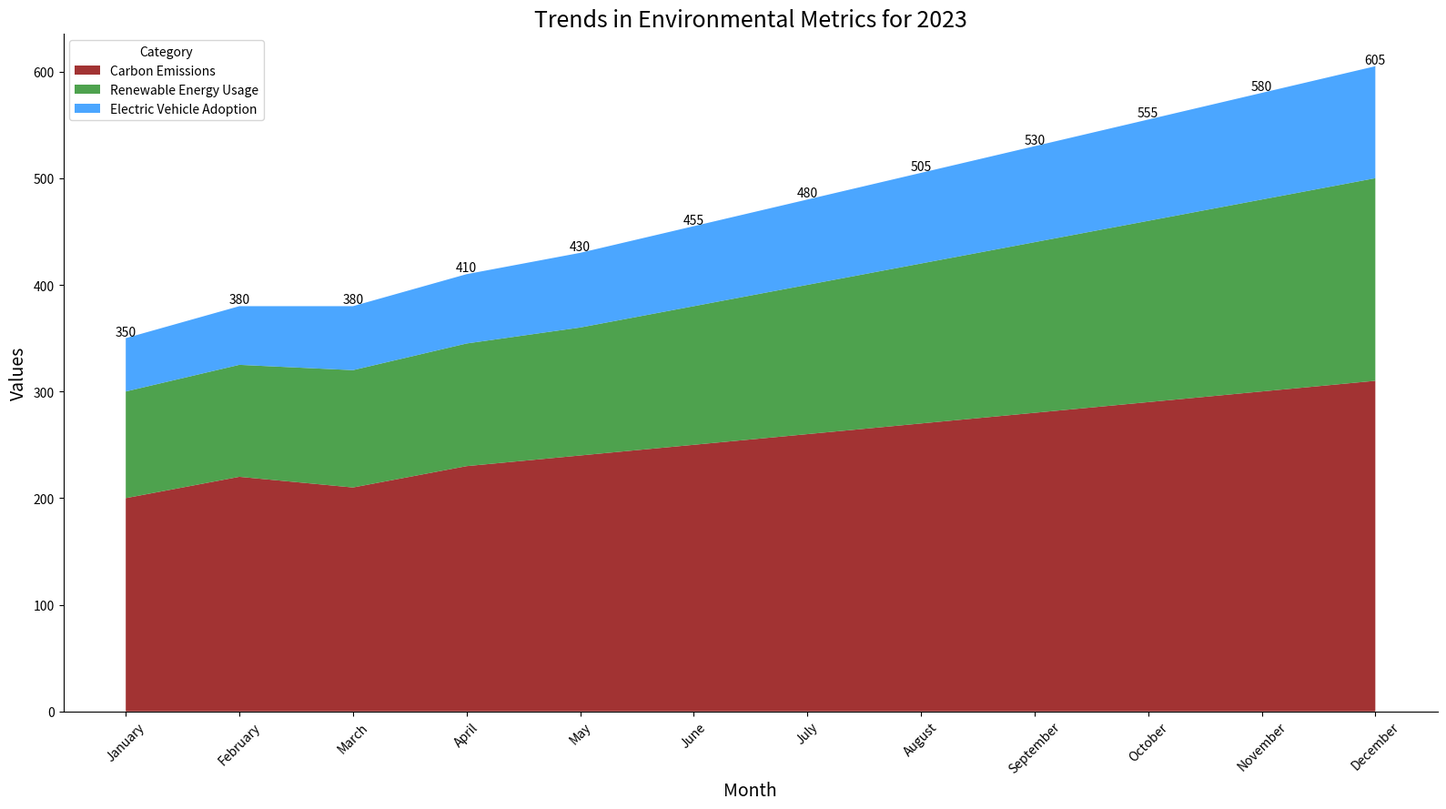

Here is the Python script that generated this plot:

import pandas as pd
import seaborn as sns
import matplotlib.pyplot as plt

# Define the dataset
data = {
    'Month': ['January', 'February', 'March', 'April', 'May', 'June',
              'July', 'August', 'September', 'October', 'November', 'December'],
    'Carbon Emissions': [200, 220, 210, 230, 240, 250, 260, 270, 280, 290, 300, 310],
    'Renewable Energy Usage': [100, 105, 110, 115, 120, 130, 140, 150, 160, 170, 180, 190],
    'Electric Vehicle Adoption': [50, 55, 60, 65, 70, 75, 80, 85, 90, 95, 100, 105]
}

# Create a DataFrame
df = pd.DataFrame(data)

# Data preparation for stacked area chart
df_melted = df.melt('Month', var_name='Category', value_name='Value')

# Transformation of 'Month' to categorical type for proper ordering
df_melted['Month'] = pd.Categorical(df_melted['Month'],
                                    categories=data['Month'],
                                    ordered=True)

# Plotting
plt.figure(figsize=(16, 9))

# Carbon Emissions: #8B0000 (Dark Red), Renewable Energy Usage: #228B22 (Forest Green), Electric Vehicle Adoption: #1E90FF (Dodger Blue)
colors = ["#8B0000", "#228B22", "#1E90FF"]

# Stackplot
plt.stackplot(df['Month'], df.iloc[:, 1:].values.T, labels=df.columns[1:], colors=colors, alpha=0.8)

# Beautifying the plot
plt.title('Trends in Environmental Metrics for 2023', fontsize=18)
plt.ylabel('Values', fontsize=14)
plt.xlabel('Month', fontsize=14)
plt.xticks(rotation=45)
plt.legend(title='Category', loc='upper left')

# Annotation
for i, row in df.iterrows():
    total_value = row['Carbon Emissions'] + row['Renewable Energy Usage'] + row['Electric Vehicle Adoption']
    plt.text(row['Month'], total_value, f'{total_value}', ha='center', va='bottom')

sns.despine()

# Show the plot
plt.tight_layout()
plt.show()
